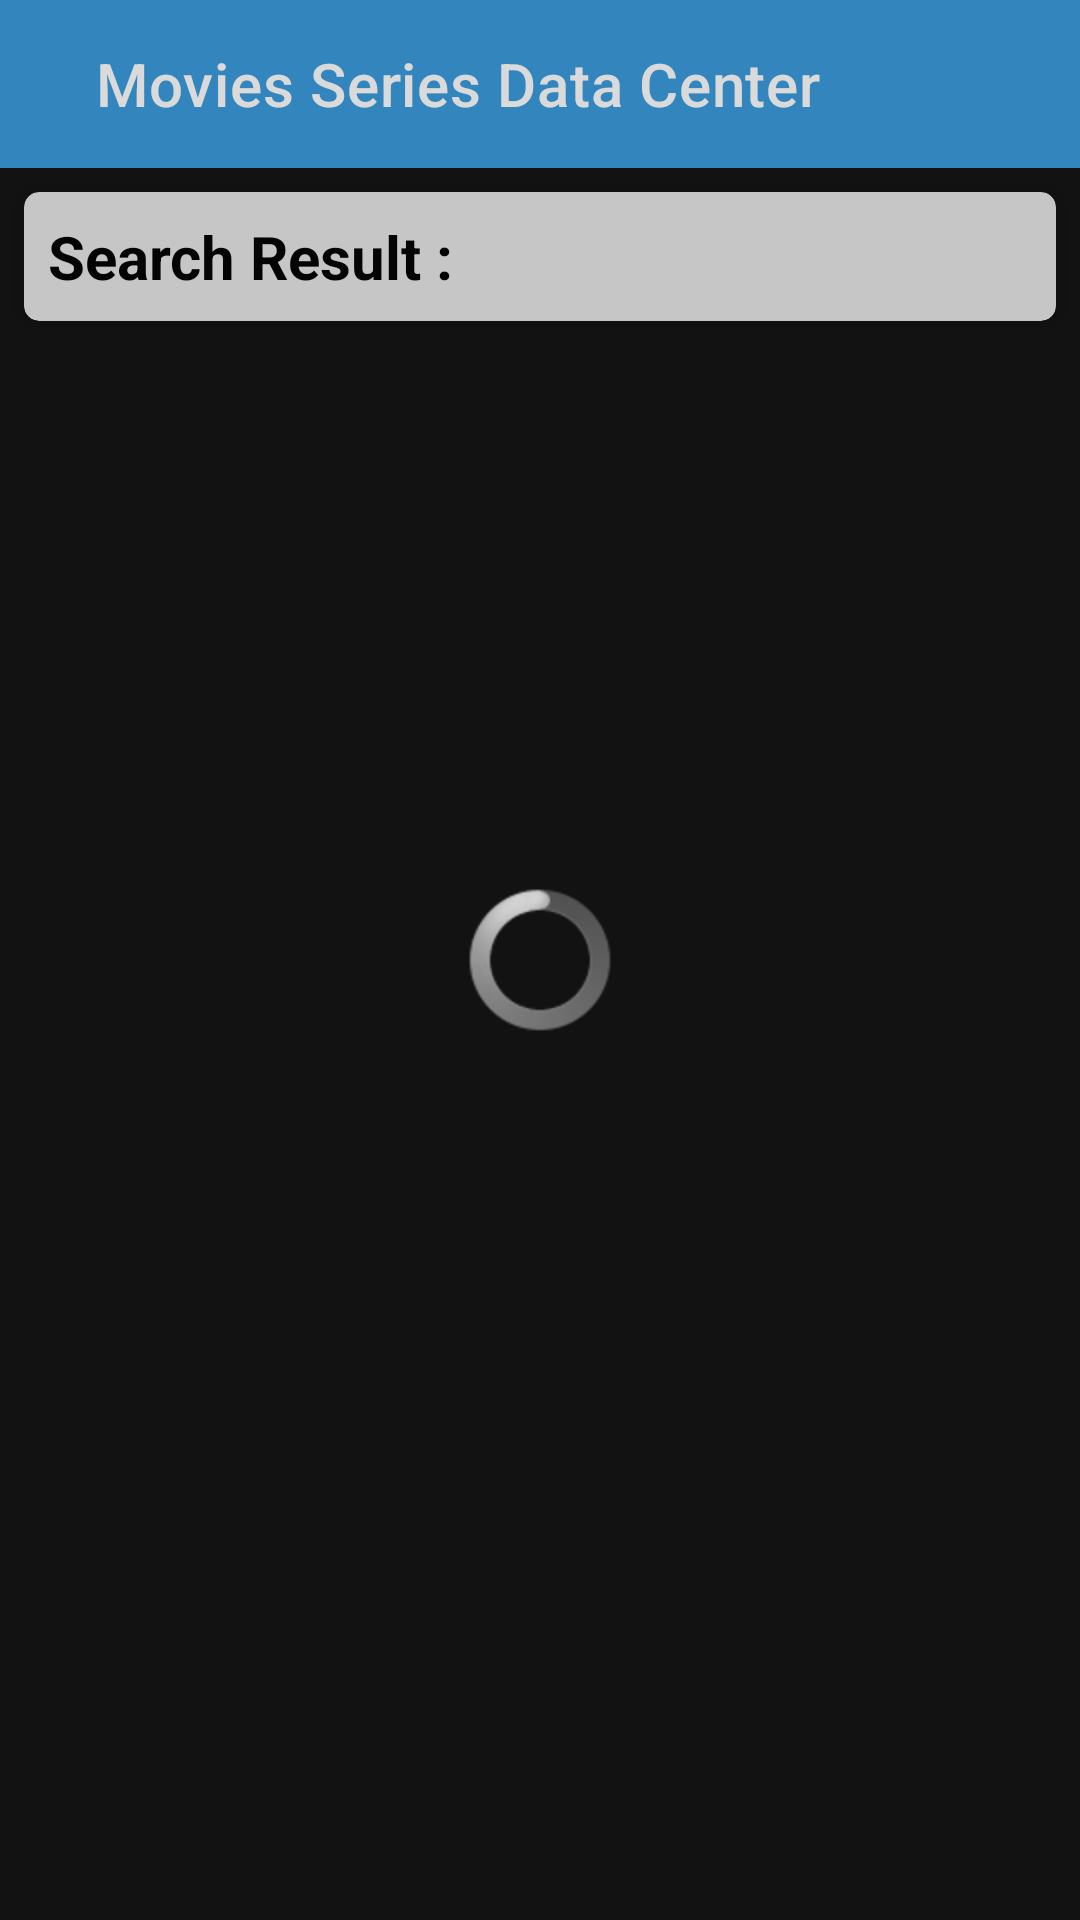

Reconstruct the res/layout file that produces this screen, plus the resources it refers to.
<!-- AndroidManifest.xml: application theme Theme.MSDC -->
<!-- res/layout/activity_search.xml -->
<?xml version="1.0" encoding="utf-8"?>
<RelativeLayout xmlns:android="http://schemas.android.com/apk/res/android"
    xmlns:app="http://schemas.android.com/apk/res-auto"
    xmlns:tools="http://schemas.android.com/tools"
    android:layout_width="match_parent"
    android:layout_height="match_parent"
    android:background="@drawable/background"
    android:alpha="0.85"
    tools:context=".activities.SearchActivity">

    <androidx.appcompat.widget.Toolbar
        android:id="@+id/toolbar"
        android:layout_width="match_parent"
        android:layout_height="?actionBarSize"
        android:layout_alignParentTop="true"
        android:background="@color/blue"
        app:logo="@drawable/ic_back"
        app:title="@string/app_name"
        app:titleMarginStart="32dp"
        app:titleTextColor="@color/white">
    </androidx.appcompat.widget.Toolbar>

    <androidx.cardview.widget.CardView
        android:layout_width="match_parent"
        android:layout_height="wrap_content"
        android:layout_margin="8dp"
        android:layout_below="@+id/toolbar"
        android:alpha="0.9"
        app:cardCornerRadius="5dp"
        style="@style/CardView.Light">

        <RelativeLayout
            android:layout_width="match_parent"
            android:layout_height="wrap_content">

            <TextView
                android:id="@+id/textSearchResult"
                android:layout_width="match_parent"
                android:layout_height="wrap_content"
                android:padding="8dp"
                android:fontFamily="sans-serif"
                android:text="@string/tv_search_result"
                android:textColor="@color/black"
                android:textSize="20sp"
                android:textStyle="bold"
                style="@style/TextAppearance.AppCompat.Widget.ActionMode.Subtitle"/>

            <androidx.recyclerview.widget.RecyclerView
                android:id="@+id/rvSearch"
                android:layout_width="match_parent"
                android:layout_height="match_parent"
                android:layout_below="@+id/textSearchResult"
                android:visibility="gone"
                app:spanCount="3"
                app:layoutManager="androidx.recyclerview.widget.GridLayoutManager"
                tools:listitem="@layout/container_item_vertical"/>

            <TextView
                android:id="@+id/textNoResults"
                android:layout_width="match_parent"
                android:layout_height="wrap_content"
                android:layout_below="@+id/textSearchResult"
                android:padding="8dp"
                android:fontFamily="sans-serif"
                android:text="@string/text_no_result"
                android:textColor="@color/black"
                android:textSize="16sp"
                android:visibility="gone"
                style="@style/TextAppearance.AppCompat.Widget.ActionMode.Subtitle" />
        </RelativeLayout>

    </androidx.cardview.widget.CardView>

    <ProgressBar
        android:id="@+id/loadingSearch"
        android:layout_width="match_parent"
        android:layout_height="wrap_content"
        android:layout_centerVertical="true"
        style="@android:style/Widget.ProgressBar"/>

</RelativeLayout>
<!-- res/layout/container_item_vertical.xml (included above) -->
<?xml version="1.0" encoding="utf-8"?>
<com.google.android.material.card.MaterialCardView xmlns:android="http://schemas.android.com/apk/res/android"
    xmlns:app="http://schemas.android.com/apk/res-auto"
    android:layout_width="112.5dp"
    android:layout_height="wrap_content"
    android:layout_margin="8dp"
    app:cardCornerRadius="5dp"
    style="@style/CardView.Dark">

    <androidx.constraintlayout.widget.ConstraintLayout
        android:layout_width="match_parent"
        android:layout_height="wrap_content">

        <com.makeramen.roundedimageview.RoundedImageView
            android:id="@+id/imageItemPoster"
            android:layout_width="match_parent"
            android:layout_height="160dp"
            android:scaleType="centerCrop"
            app:layout_constraintTop_toTopOf="parent"
            app:layout_constraintStart_toStartOf="parent"/>

        <ProgressBar
            android:id="@+id/loadingVerticalItemImage"
            android:layout_width="match_parent"
            android:layout_height="wrap_content"
            app:layout_constraintTop_toTopOf="@+id/imageItemPoster"
            app:layout_constraintStart_toStartOf="@+id/imageItemPoster"
            app:layout_constraintEnd_toEndOf="@+id/imageItemPoster"
            app:layout_constraintBottom_toBottomOf="@+id/imageItemPoster"
            style="@android:style/Widget.ProgressBar"/>

        <LinearLayout
            android:layout_width="match_parent"
            android:layout_height="wrap_content"
            android:padding="8dp"
            android:orientation="vertical"
            app:layout_constraintTop_toBottomOf="@+id/imageItemPoster"
            app:layout_constraintStart_toStartOf="parent">

            <TextView
                android:id="@+id/textItemName"
                android:layout_width="match_parent"
                android:layout_height="wrap_content"
                android:maxLines="1"
                android:ellipsize="end"
                android:textColor="@color/white"
                android:textStyle="bold"
                style="@style/TextAppearance.Material3.LabelMedium"/>

        </LinearLayout>

    </androidx.constraintlayout.widget.ConstraintLayout>

</com.google.android.material.card.MaterialCardView>
<!-- resources referenced by this layout -->
<resources>
  <color name="black">#FF000000</color>
  <color name="blue">#3A9BDC</color>
  <color name="white">#FFFFFFFF</color>
  <string name="app_name">Movies Series Data Center</string>
  <string name="text_no_result">No Result, Try Again Later</string>
  <string name="tv_search_result">Search Result :</string>
  <style name="Theme.MSDC" parent="Theme.MaterialComponents.NoActionBar">
          
          <item name="colorPrimary">@color/blue</item>
          <item name="colorPrimaryVariant">@color/light_blue</item>
          <item name="colorOnPrimary">@color/white</item>
          
          <item name="colorSecondary">@color/teal_200</item>
          <item name="colorSecondaryVariant">@color/teal_700</item>
          <item name="colorOnSecondary">@color/black</item>
          
          <item name="android:statusBarColor">?attr/colorPrimaryVariant</item>
          
      </style>
  <color name="light_blue">#29C5F6</color>
  <color name="teal_200">#FF03DAC5</color>
  <color name="teal_700">#FF018786</color>
</resources>
